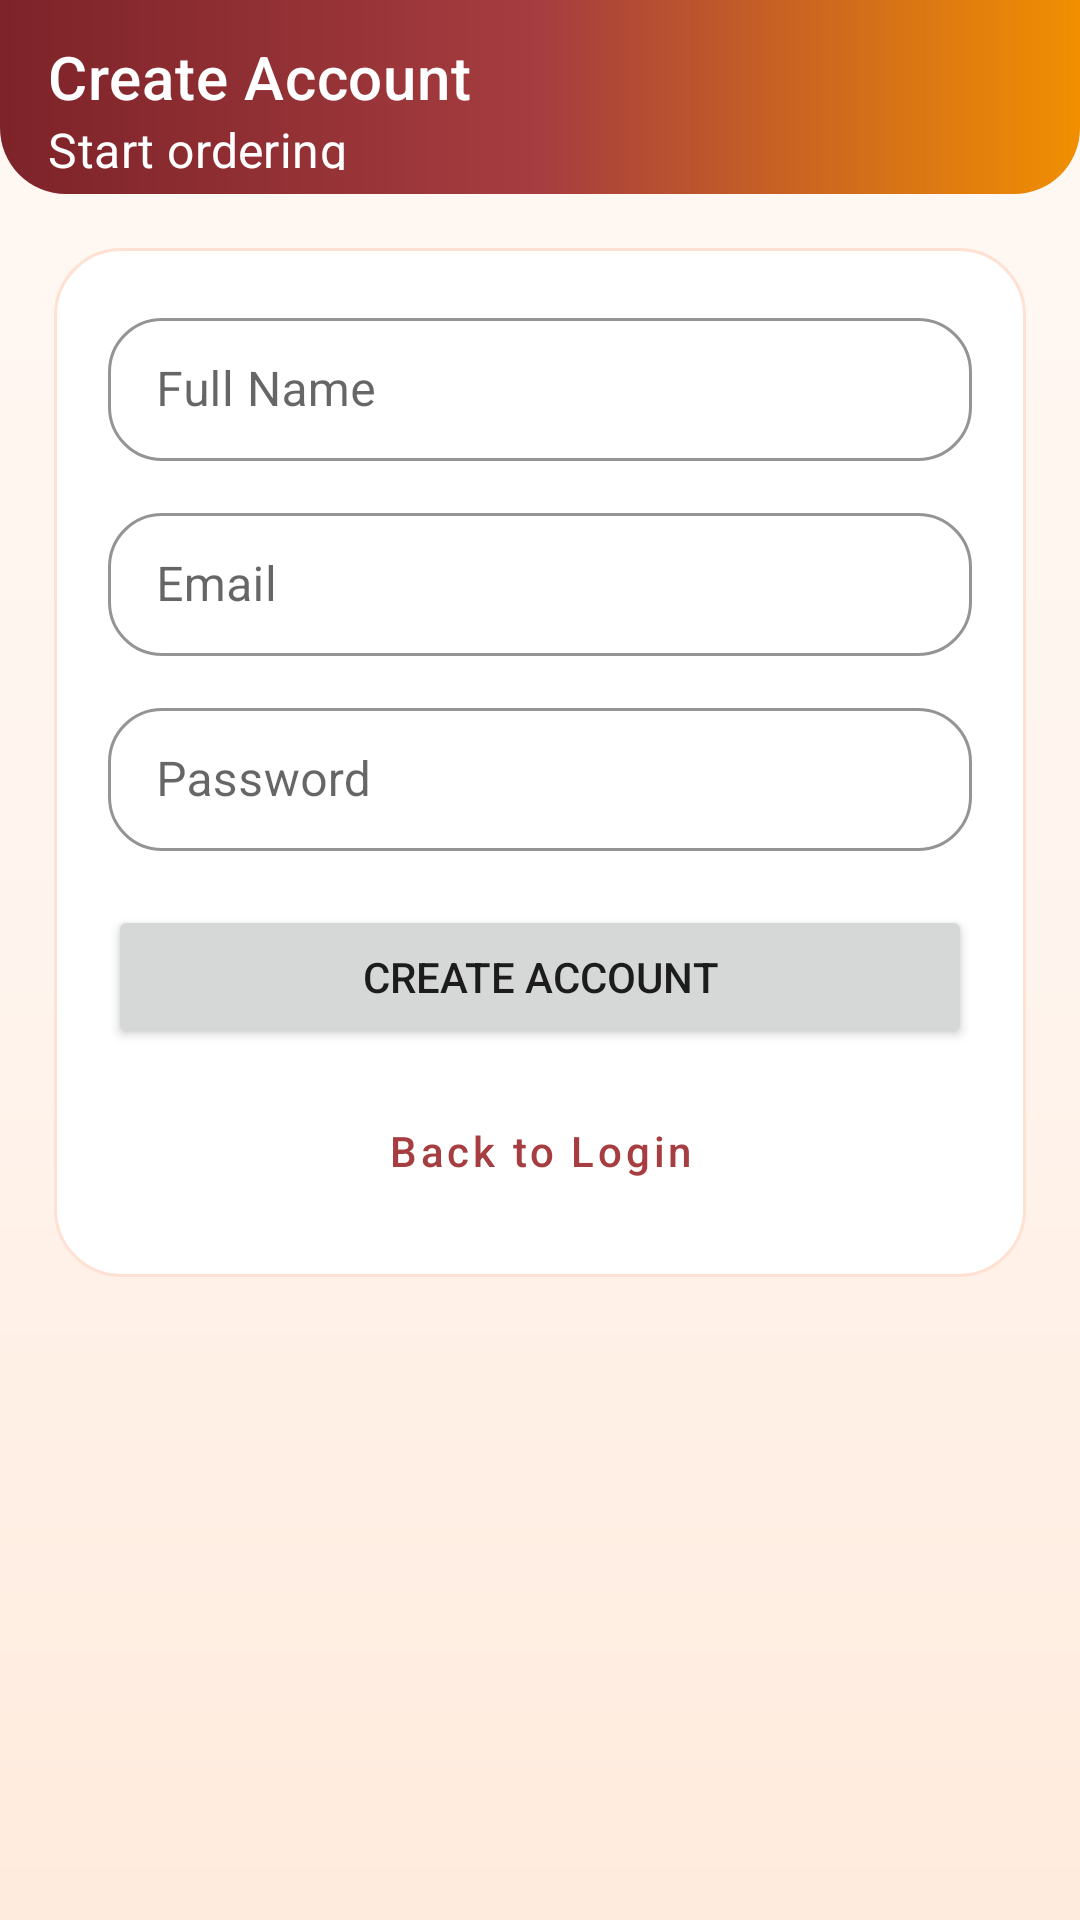

Produce the Android XML layout that renders to this screen, including the resource entries it uses.
<!-- AndroidManifest.xml: application theme Theme.PizzaShop -->
<!-- res/layout/activity_register.xml -->
<?xml version="1.0" encoding="utf-8"?>
<androidx.constraintlayout.widget.ConstraintLayout xmlns:android="http://schemas.android.com/apk/res/android"
    xmlns:app="http://schemas.android.com/apk/res-auto"
    android:layout_width="match_parent"
    android:layout_height="match_parent">

    <com.google.android.material.appbar.MaterialToolbar
        android:id="@+id/toolbar"
        android:layout_width="0dp"
        android:layout_height="wrap_content"
        android:background="@drawable/toolbar_gradient"
        android:paddingTop="8dp"
        android:paddingBottom="8dp"
        app:layout_constraintEnd_toEndOf="parent"
        app:layout_constraintStart_toStartOf="parent"
        app:layout_constraintTop_toTopOf="parent"
        app:subtitle="@string/register_subtitle"
        app:subtitleTextColor="@color/white"
        app:title="@string/register_title"
        app:titleTextColor="@color/white" />

    <androidx.core.widget.NestedScrollView
        android:layout_width="0dp"
        android:layout_height="0dp"
        android:fillViewport="true"
        android:padding="18dp"
        app:layout_constraintTop_toBottomOf="@id/toolbar"
        app:layout_constraintBottom_toBottomOf="parent"
        app:layout_constraintStart_toStartOf="parent"
        app:layout_constraintEnd_toEndOf="parent">

        <LinearLayout
            android:layout_width="match_parent"
            android:layout_height="wrap_content"
            android:orientation="vertical">

            <LinearLayout
                android:layout_width="match_parent"
                android:layout_height="wrap_content"
                android:background="@drawable/bg_surface"
                android:orientation="vertical"
                android:padding="18dp">

                <com.google.android.material.textfield.TextInputLayout
                    android:layout_width="match_parent"
                    android:layout_height="wrap_content"
                    android:hint="Full Name">

                    <com.google.android.material.textfield.TextInputEditText
                        android:id="@+id/etName"
                        android:layout_width="match_parent"
                        android:layout_height="wrap_content"
                        android:inputType="textPersonName" />
                </com.google.android.material.textfield.TextInputLayout>

                <com.google.android.material.textfield.TextInputLayout
                    android:layout_width="match_parent"
                    android:layout_height="wrap_content"
                    android:layout_marginTop="12dp"
                    android:hint="Email">

                    <com.google.android.material.textfield.TextInputEditText
                        android:id="@+id/etEmail"
                        android:layout_width="match_parent"
                        android:layout_height="wrap_content"
                        android:inputType="textEmailAddress" />
                </com.google.android.material.textfield.TextInputLayout>

                <com.google.android.material.textfield.TextInputLayout
                    android:layout_width="match_parent"
                    android:layout_height="wrap_content"
                    android:layout_marginTop="12dp"
                    android:hint="Password">

                    <com.google.android.material.textfield.TextInputEditText
                        android:id="@+id/etPassword"
                        android:layout_width="match_parent"
                        android:layout_height="wrap_content"
                        android:inputType="textPassword" />
                </com.google.android.material.textfield.TextInputLayout>

                <Button
                    android:id="@+id/btnRegister"
                    android:layout_width="match_parent"
                    android:layout_height="wrap_content"
                    android:layout_marginTop="18dp"
                    android:text="Create Account" />

                <Button
                    android:id="@+id/btnBackToLogin"
                    style="@style/Widget.PizzaShop.SecondaryButton"
                    android:layout_width="match_parent"
                    android:layout_height="wrap_content"
                    android:layout_marginTop="10dp"
                    android:text="Back to Login" />
            </LinearLayout>
        </LinearLayout>
    </androidx.core.widget.NestedScrollView>

</androidx.constraintlayout.widget.ConstraintLayout>
<!-- resources referenced by this layout -->
<resources>
  <color name="white">#FFFFFF</color>
  <!-- drawable bg_surface (drawable) -->
  <?xml version="1.0" encoding="utf-8"?>
  <shape xmlns:android="http://schemas.android.com/apk/res/android">
      <solid android:color="@color/brand_surface" />
      <corners android:radius="22dp" />
      <stroke
          android:width="1dp"
          android:color="@color/brand_border" />
  </shape>
  <!-- drawable toolbar_gradient (drawable) -->
  <?xml version="1.0" encoding="utf-8"?>
  <shape xmlns:android="http://schemas.android.com/apk/res/android">
      <gradient
          android:angle="0"
          android:startColor="@color/brand_primary_dark"
          android:centerColor="@color/brand_primary"
          android:endColor="@color/brand_secondary" />
      <corners
          android:bottomLeftRadius="22dp"
          android:bottomRightRadius="22dp" />
  </shape>
  <string name="register_subtitle">Start ordering</string>
  <string name="register_title">Create Account</string>
  <color name="brand_surface">#FFFFFFFF</color>
  <color name="brand_border">#FFE1D3</color>
  <color name="brand_primary_dark">#7D2329</color>
  <color name="brand_primary">#A63D40</color>
  <color name="brand_secondary">#F18F01</color>
  <color name="brand_border_strong">#F2C7B2</color>
  <!-- drawable bg_screen (drawable) -->
  <?xml version="1.0" encoding="utf-8"?>
  <shape xmlns:android="http://schemas.android.com/apk/res/android">
      <gradient
          android:angle="270"
          android:startColor="#FFF8F3"
          android:centerColor="#FFF4ED"
          android:endColor="#FFEBDD" />
  </shape>
  <color name="brand_background">#FFF8F3</color>
  <style name="Widget.PizzaShop.Button" parent="Widget.MaterialComponents.Button">
          <item name="android:textAllCaps">false</item>
          <item name="android:textColor">@color/white</item>
          <item name="backgroundTint">@null</item>
          <item name="android:background">@drawable/btn_primary</item>
          <item name="cornerRadius">18dp</item>
          <item name="android:paddingLeft">18dp</item>
          <item name="android:paddingRight">18dp</item>
          <item name="android:paddingTop">12dp</item>
          <item name="android:paddingBottom">12dp</item>
      </style>
  <style name="Widget.PizzaShop.TextInputLayout" parent="Widget.MaterialComponents.TextInputLayout.OutlinedBox.Dense">
          <item name="boxBackgroundColor">@color/brand_surface</item>
          <item name="boxCornerRadiusTopStart">18dp</item>
          <item name="boxCornerRadiusTopEnd">18dp</item>
          <item name="boxCornerRadiusBottomStart">18dp</item>
          <item name="boxCornerRadiusBottomEnd">18dp</item>
          <item name="boxStrokeColor">@color/brand_border</item>
          <item name="hintTextColor">@color/brand_text_muted</item>
      </style>
  <style name="Widget.PizzaShop.TextInputEditText" parent="Widget.MaterialComponents.TextInputEditText.OutlinedBox.Dense">
          <item name="android:textColor">@color/brand_text</item>
          <item name="android:textColorHint">@color/brand_text_muted</item>
      </style>
  <!-- drawable btn_primary (drawable) -->
  <?xml version="1.0" encoding="utf-8"?>
  <shape xmlns:android="http://schemas.android.com/apk/res/android">
      <gradient
          android:angle="0"
          android:startColor="@color/brand_primary"
          android:endColor="@color/brand_secondary" />
      <corners android:radius="18dp" />
  </shape>
  <color name="brand_text_muted">#7D6A68</color>
  <color name="brand_text">#2B1D1E</color>
</resources>
